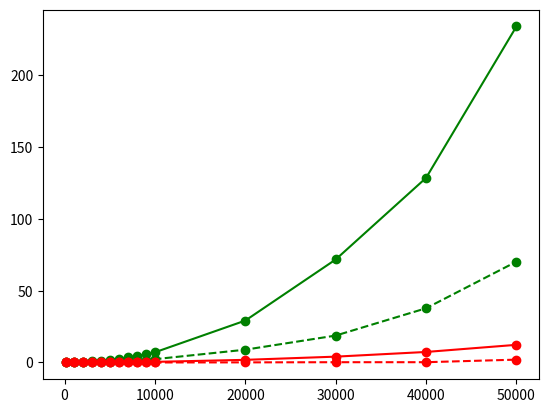

The script that saved this image: (Note: this script raises an exception after producing the figure.)
import matplotlib.pyplot as plt

#Bubble Sort Python Promedio
x = [100,1000,2000,3000,4000,5000,6000,7000,8000,9000,10000,20000,30000,40000,50000]
y = [0.001005268096923820,0.070356798171997000,0.294240808486938000,0.710008001327514000,1.209030199050900000,1.786536931991570000,2.590527677536000000,3.494307136535640000,4.472889423370350000,5.620229053497310000,7.113364267349220000,29.203883075714100000,71.784848356246800000,128.635452032089000000,234.156673336028000000]
plt.plot(x,y,marker='o',linestyle='-',color='g',label='Python Prom')
#Bubble Sort Python Desviación Estandar
x2 = [100,1000,2000,3000,4000,5000,6000,7000,8000,9000,10000,20000,30000,40000,50000]
y2 = [0.000706163,0.018768023,0.094337983,0.191807135,0.342717961,0.522313391,0.801962403,1.023337955,1.332680539,1.664917723,2.30476683,8.914997652,18.75645676,37.78050826,70.27276125]
plt.plot(x2,y2,marker='o',linestyle='--',color='g',label='Python D.E.')
#Bubble Sort C++ Promedio
x3 = [100,1000,2000,3000,4000,5000,6000,7000,8000,9000,10000,20000,30000,40000,50000]
y3 = [0.02006180,0.00397700,0.01733960,0.03928220,0.07544960,0.11780880,0.17646460,0.21138100,0.27841080,0.36249780,0.42957900,1.83589240,4.06290460,7.32903020,12.30111100]
plt.plot(x3,y3,marker='o',linestyle='-',color='r',label='C++ Prom')
#Bubble Sort C++ Desviación Estandar
x4 = [100,1000,2000,3000,4000,5000,6000,7000,8000,9000,10000,20000,30000,40000,50000]
y4 = [0.04474775,0.00023707,0.00451116,0.00720680,0.01472408,0.01937846,0.01764188,0.01127242,0.01901036,0.01862501,0.00917648,0.07176137,0.18974109,0.19250875,1.97851902]
plt.plot(x4,y4,marker='o',linestyle='--',color='r',label='C++ D.E.')
#Bubble Sort Golang Promedio
x5 = [100,1000,2000,3000,4000,5000,6000,7000,8000,9000,10000,20000,30000,40000,50000]
y5 = [30,45,58,43,36]
plt.plot(x5,y5,marker='o',linestyle='-',color='b',label='Golang Prom')

#Bubble Sort Golang Desviación Estandar
x6 = [100,1000,2000,3000,4000,5000,6000,7000,8000,9000,10000,20000,30000,40000,50000]
y6 = [30,45,58,43,36]
plt.plot(x6,y6,marker='o',linestyle='--',color='b',label='Golang D.E.')

plt.legend()
plt.xlabel('Tamaño de Array')
plt.ylabel('Segundos')
plt.title('Bubble Sort')
plt.show()

#%%

#Cocktail Sort Python Promedio
x7 = [100,1000,2000,3000,4000,5000,6000,7000,8000,9000,10000,20000,30000,40000,50000]
y7 = [45,46,47,48,56.4]
plt.plot(x7,y7,marker='o',linestyle='-',color='g',label='Python Prom')
#Cocktail Sort Python Desviación Estandar
x8 = [100,1000,2000,3000,4000,5000,6000,7000,8000,9000,10000,20000,30000,40000,50000]
y8 = [45,46,47,48,56.4]
plt.plot(x8,y8,marker='o',linestyle='--',color='g',label='Python D.E.')
#Cocktail Sort C++ Promedio
x9 = [100,1000,2000,3000,4000,5000,6000,7000,8000,9000,10000,20000,30000,40000,50000]
y9 = [48,48,49,50,49]
plt.plot(x9,y9,marker='o',linestyle='-',color='r',label='C++ Prom')
#Cocktail Sort C++ Desviación Estandar
x10 = [100,1000,2000,3000,4000,5000,6000,7000,8000,9000,10000,20000,30000,40000,50000]
y10 = [48,48,49,50,49]
plt.plot(x10,y10,marker='o',linestyle='--',color='r',label='C++ D.E.')
#Cocktail Sort Golang Promedio
x11 = [100,1000,2000,3000,4000,5000,6000,7000,8000,9000,10000,20000,30000,40000,50000]
y11 = [30,45,58,43,36]
plt.plot(x11,y11,marker='o',linestyle='-',color='b',label='Golang Prom')

#Cocktail Sort Golang Desviación Estandar
x12 = [100,1000,2000,3000,4000,5000,6000,7000,8000,9000,10000,20000,30000,40000,50000]
y12 = [30,45,58,43,36]
plt.plot(x12,y12,marker='o',linestyle='--',color='b',label='Golang D.E.')

plt.legend()
plt.xlabel('Tamaño de Array')
plt.ylabel('Tiempo')
plt.title('Cocktail Sort')
plt.show()